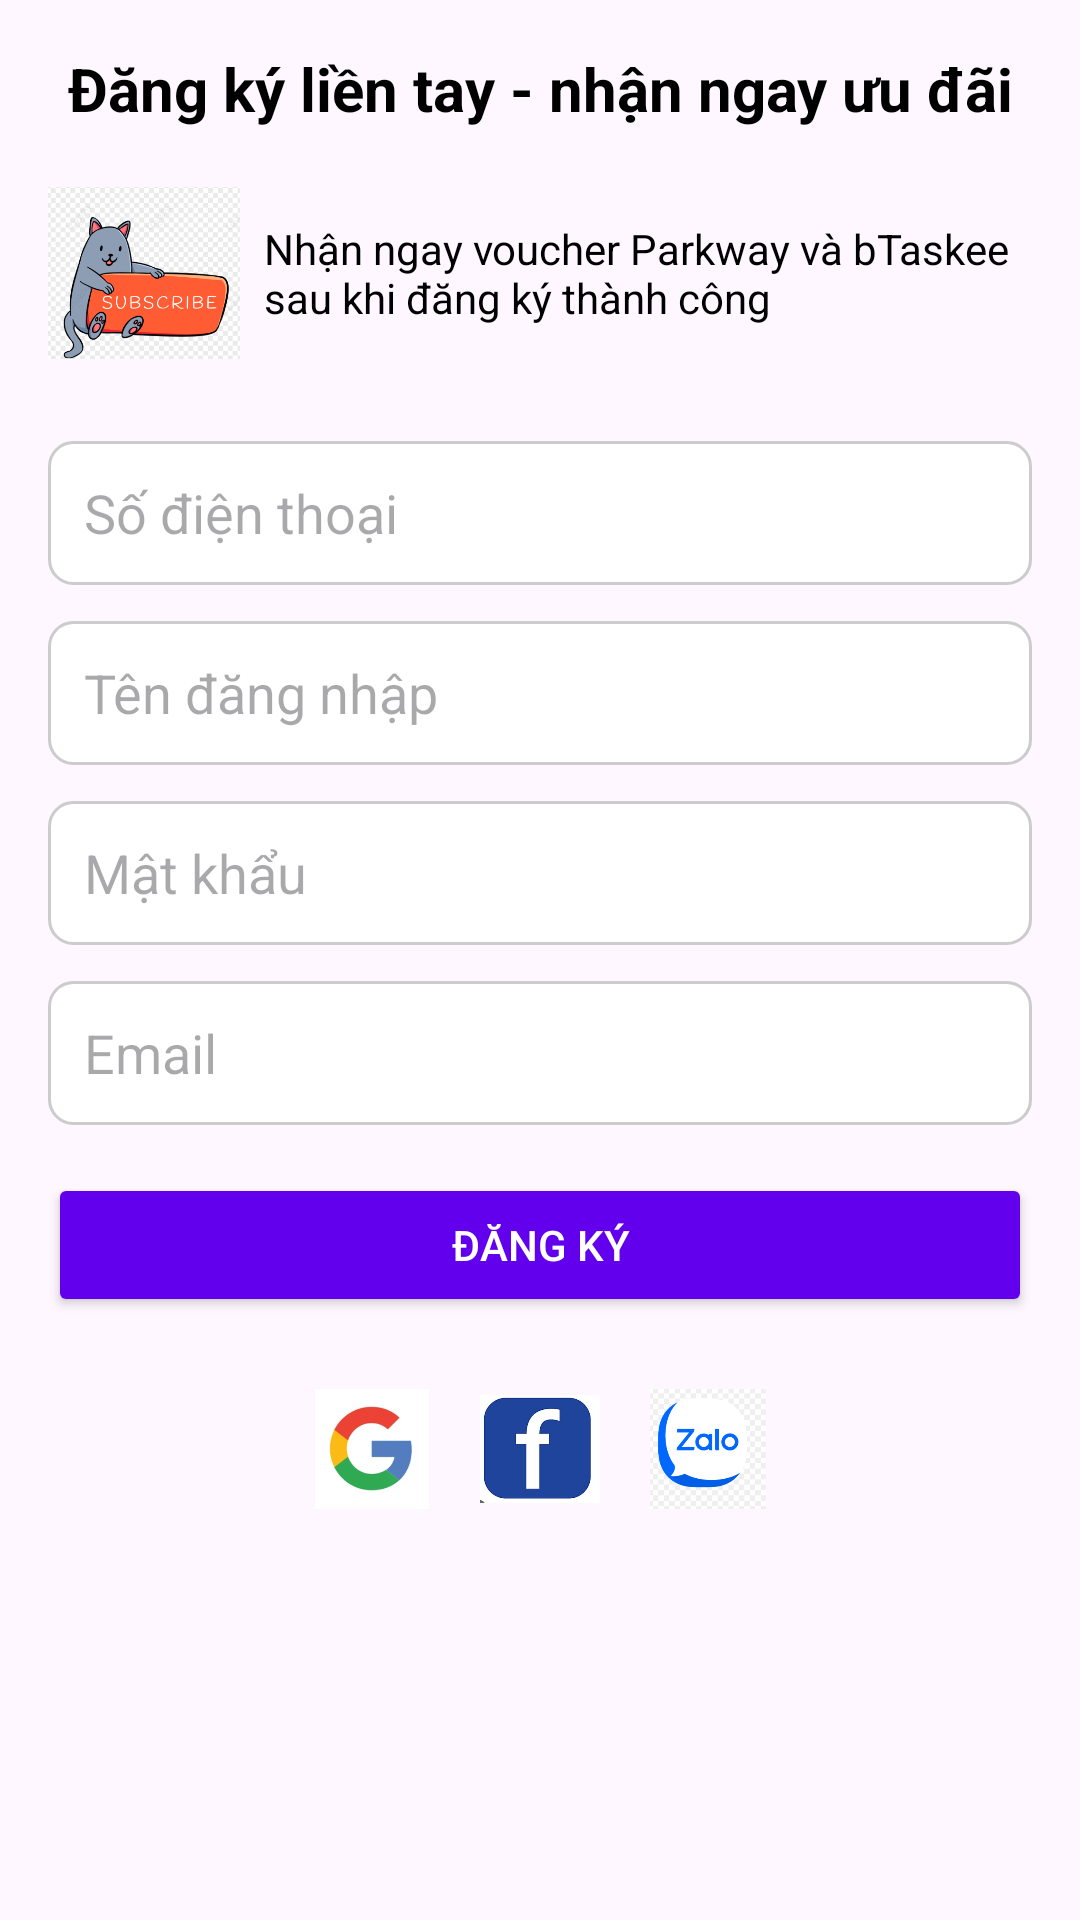

Android layout source for this screen:
<!-- AndroidManifest.xml: application theme Theme.ADR_BTL -->
<!-- res/layout/activity_register.xml -->
<?xml version="1.0" encoding="utf-8"?>
<androidx.constraintlayout.widget.ConstraintLayout
    xmlns:android="http://schemas.android.com/apk/res/android"
    xmlns:app="http://schemas.android.com/apk/res-auto"
    android:layout_width="match_parent"
    android:layout_height="match_parent"
    android:padding="16dp">

    
    <TextView
        android:id="@+id/tvRegisterTitle"
        android:layout_width="0dp"
        android:layout_height="wrap_content"
        android:text="Đăng ký liền tay - nhận ngay ưu đãi"
        android:textSize="20sp"
        android:textStyle="bold"
        android:textColor="#000000"
        android:gravity="center"
        app:layout_constraintTop_toTopOf="parent"
        app:layout_constraintStart_toStartOf="parent"
        app:layout_constraintEnd_toEndOf="parent"/>

    
    <LinearLayout
        android:id="@+id/llVoucher"
        android:layout_width="0dp"
        android:layout_height="wrap_content"
        android:orientation="horizontal"
        android:gravity="center_vertical"
        android:layout_marginTop="16dp"
        app:layout_constraintTop_toBottomOf="@id/tvRegisterTitle"
        app:layout_constraintStart_toStartOf="parent"
        app:layout_constraintEnd_toEndOf="parent">

        <ImageView
            android:id="@+id/imgAnimal"
            android:layout_width="64dp"
            android:layout_height="64dp"
            android:src="@drawable/ic_cute_animal"
            android:scaleType="fitCenter"
            android:contentDescription="Ảnh con vật dễ thương"/>

        <TextView
            android:id="@+id/tvVoucher"
            android:layout_width="0dp"
            android:layout_height="wrap_content"
            android:layout_marginStart="8dp"
            android:text="Nhận ngay voucher Parkway và bTaskee sau khi đăng ký thành công"
            android:textSize="14sp"
            android:textColor="#000000"
            android:gravity="start"
            android:layout_weight="1"/>
    </LinearLayout>

    
    <LinearLayout
        android:id="@+id/llForm"
        android:layout_width="0dp"
        android:layout_height="wrap_content"
        android:orientation="vertical"
        android:layout_marginTop="24dp"
        app:layout_constraintTop_toBottomOf="@id/llVoucher"
        app:layout_constraintStart_toStartOf="parent"
        app:layout_constraintEnd_toEndOf="parent">

        <EditText
            android:id="@+id/edtPhone"
            android:layout_width="match_parent"
            android:layout_height="48dp"
            android:hint="Số điện thoại"
            android:inputType="phone"
            android:padding="12dp"
            android:background="@drawable/bg_edittext"/>

        <EditText
            android:id="@+id/edtUsername"
            android:layout_width="match_parent"
            android:layout_height="48dp"
            android:hint="Tên đăng nhập"
            android:inputType="textPersonName"
            android:padding="12dp"
            android:background="@drawable/bg_edittext"
            android:layout_marginTop="12dp"/>

        <EditText
            android:id="@+id/edtPassword"
            android:layout_width="match_parent"
            android:layout_height="48dp"
            android:hint="Mật khẩu"
            android:inputType="textPassword"
            android:padding="12dp"
            android:background="@drawable/bg_edittext"
            android:layout_marginTop="12dp"/>

        <EditText
            android:id="@+id/edtEmail"
            android:layout_width="match_parent"
            android:layout_height="48dp"
            android:hint="Email"
            android:inputType="textEmailAddress"
            android:padding="12dp"
            android:background="@drawable/bg_edittext"
            android:layout_marginTop="12dp"/>

        <Button
            android:id="@+id/btnRegister"
            android:layout_width="match_parent"
            android:layout_height="48dp"
            android:text="Đăng ký"
            android:textColor="#FFFFFF"
            android:backgroundTint="#FF6200EE"
            android:layout_marginTop="16dp"/>
    </LinearLayout>

    
    <LinearLayout
        android:id="@+id/llSocial"
        android:layout_width="0dp"
        android:layout_height="wrap_content"
        android:orientation="horizontal"
        android:gravity="center"
        android:layout_marginTop="24dp"
        app:layout_constraintTop_toBottomOf="@id/llForm"
        app:layout_constraintStart_toStartOf="parent"
        app:layout_constraintEnd_toEndOf="parent">

        <ImageView
            android:id="@+id/btnGoogle"
            android:layout_width="40dp"
            android:layout_height="40dp"
            android:layout_marginEnd="16dp"
            android:src="@drawable/ic_google"
            android:scaleType="fitCenter"
            android:contentDescription="Đăng ký bằng Google"/>

        <ImageView
            android:id="@+id/btnFacebook"
            android:layout_width="40dp"
            android:layout_height="40dp"
            android:layout_marginEnd="16dp"
            android:src="@drawable/ic_facebook"
            android:scaleType="fitCenter"
            android:contentDescription="Đăng ký bằng Facebook"/>

        <ImageView
            android:id="@+id/btnZalo"
            android:layout_width="40dp"
            android:layout_height="40dp"
            android:src="@drawable/ic_zalo"
            android:scaleType="fitCenter"
            android:contentDescription="Đăng ký bằng Zalo"/>
    </LinearLayout>

</androidx.constraintlayout.widget.ConstraintLayout>
<!-- resources referenced by this layout -->
<resources>
  <!-- drawable bg_edittext (drawable) -->
  <?xml version="1.0" encoding="utf-8"?>
  <shape xmlns:android="http://schemas.android.com/apk/res/android"
      android:shape="rectangle">
  
      
      <solid android:color="#FFFFFF" />
  
      
      <stroke
          android:width="1dp"
          android:color="#CCCCCC" />
  
      
      <corners android:radius="8dp" />
  </shape>
  <!-- drawable ic_cute_animal: png bitmap (drawable, 75719 bytes) -->
  <!-- drawable ic_facebook: png bitmap (drawable, 38243 bytes) -->
  <!-- drawable ic_google: png bitmap (drawable, 26176 bytes) -->
  <!-- drawable ic_zalo: png bitmap (drawable, 18280 bytes) -->
  <style name="Theme.ADR_BTL" parent="Base.Theme.ADR_BTL" />
  <style name="Base.Theme.ADR_BTL" parent="Theme.Material3.DayNight.NoActionBar">
          
          
      </style>
</resources>
